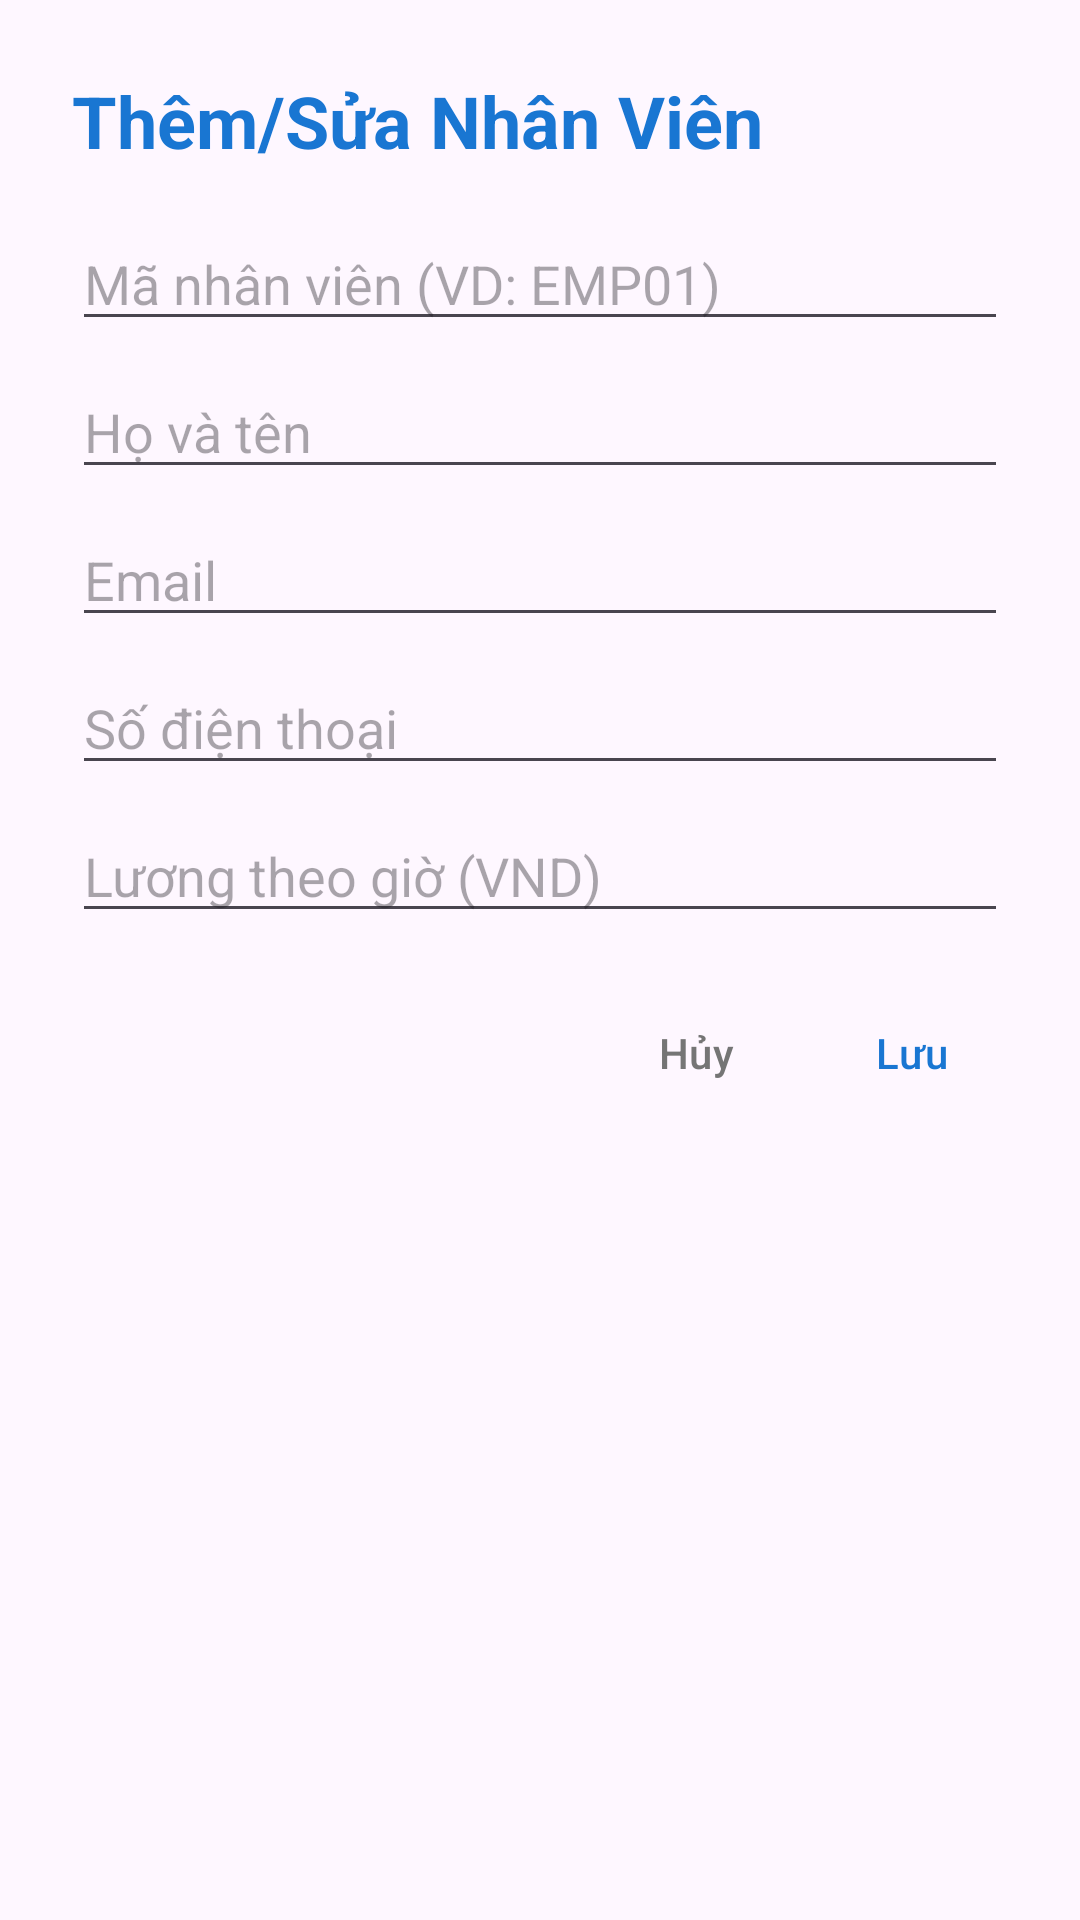

Produce the Android XML layout that renders to this screen, including the resource entries it uses.
<!-- AndroidManifest.xml: application theme Theme.Thuc_hanh_2_android -->
<!-- res/layout/dialog_employee_edit.xml -->
<?xml version="1.0" encoding="utf-8"?>
<LinearLayout xmlns:android="http://schemas.android.com/apk/res/android"
    android:id="@+id/dee"
    android:layout_width="match_parent"
    android:layout_height="wrap_content"
    android:orientation="vertical"
    android:padding="@dimen/padding_large">

    <TextView
        android:id="@+id/tv_dialog_title"
        android:layout_width="match_parent"
        android:layout_height="wrap_content"
        android:text="Thêm/Sửa Nhân Viên"
        android:textSize="@dimen/text_title"
        android:textStyle="bold"
        android:textColor="@color/primaryColor"
        android:layout_marginBottom="@dimen/padding_medium"/>

    <EditText
        android:id="@+id/edt_emp_code"
        android:layout_width="match_parent"
        android:layout_height="wrap_content"
        android:hint="Mã nhân viên (VD: EMP01)"
        android:inputType="text"
        android:layout_marginBottom="@dimen/padding_small"/>

    <EditText
        android:id="@+id/edt_emp_name"
        android:layout_width="match_parent"
        android:layout_height="wrap_content"
        android:hint="Họ và tên"
        android:inputType="textPersonName"
        android:layout_marginBottom="@dimen/padding_small"/>

    <EditText
        android:id="@+id/edt_emp_email"
        android:layout_width="match_parent"
        android:layout_height="wrap_content"
        android:hint="Email"
        android:inputType="textEmailAddress"
        android:layout_marginBottom="@dimen/padding_small"/>

    <EditText
        android:id="@+id/edt_emp_phone"
        android:layout_width="match_parent"
        android:layout_height="wrap_content"
        android:hint="Số điện thoại"
        android:inputType="phone"
        android:layout_marginBottom="@dimen/padding_small"/>

    <EditText
        android:id="@+id/edt_emp_rate"
        android:layout_width="match_parent"
        android:layout_height="wrap_content"
        android:hint="Lương theo giờ (VND)"
        android:inputType="numberDecimal"
        android:layout_marginBottom="@dimen/padding_medium"/>

    <LinearLayout
        android:layout_width="match_parent"
        android:layout_height="wrap_content"
        android:orientation="horizontal"
        android:gravity="end">

        <Button
            android:id="@+id/btn_cancel"
            android:layout_width="wrap_content"
            android:layout_height="wrap_content"
            android:text="Hủy"
            style="?android:attr/buttonBarButtonStyle"
            android:textColor="@color/textColorSecondary"/>

        <Button
            android:id="@+id/btn_save"
            android:layout_width="wrap_content"
            android:layout_height="wrap_content"
            android:text="Lưu"
            style="?android:attr/buttonBarButtonStyle"
            android:textColor="@color/primaryColor"/>
    </LinearLayout>
</LinearLayout>
<!-- resources referenced by this layout -->
<resources>
  <color name="primaryColor">#1976D2</color>
  <color name="textColorSecondary">#757575</color>
  <dimen name="padding_large">24dp</dimen>
  <dimen name="padding_medium">16dp</dimen>
  <dimen name="padding_small">8dp</dimen>
  <dimen name="text_title">24sp</dimen>
  <style name="Theme.Thuc_hanh_2_android" parent="Base.Theme.Thuc_hanh_2_android" />
  <style name="Base.Theme.Thuc_hanh_2_android" parent="Theme.Material3.DayNight.NoActionBar">
          
          
      </style>
</resources>
